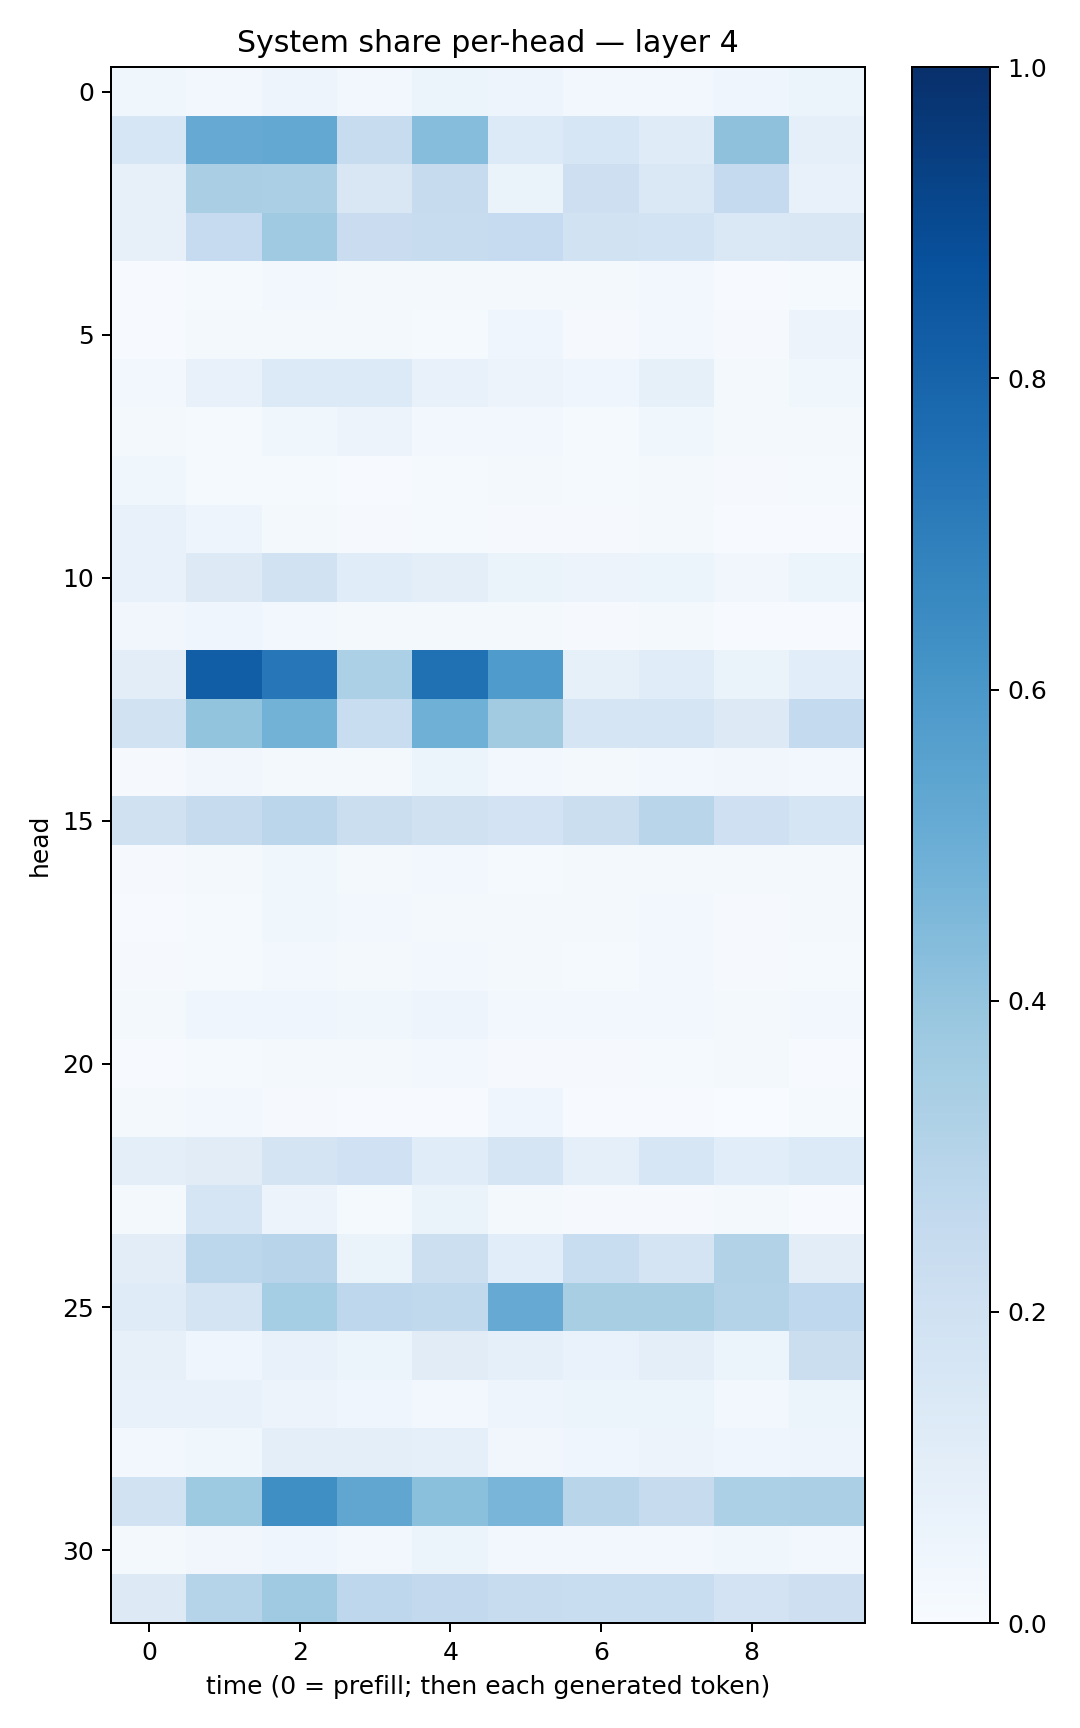

The file beside this chart, header and first rows:
0.03744093, 0.024749314, 0.048377853, 0.024209943, 0.059134897, 0.04745322, 0.02647771, 0.028369928, 0.04068342, 0.051391423
0.1572, 0.5138, 0.526, 0.2401, 0.4306, 0.1346, 0.1623, 0.1207, 0.4138, 0.09201
0.08095, 0.3388, 0.3337, 0.15, 0.2438, 0.06413, 0.2134, 0.1412, 0.2505, 0.07153
0.07957, 0.2482, 0.3696, 0.23, 0.2363, 0.2486, 0.1937, 0.1866, 0.1445, 0.1513
0.003934, 0.01263, 0.02594, 0.01828, 0.0162, 0.01619, 0.02227, 0.02662, 0.007391, 0.0139
0.007238, 0.02258, 0.02197, 0.02193, 0.01437, 0.0423, 0.01048, 0.02416, 0.009559, 0.0563
0.02937, 0.07472, 0.1367, 0.1355, 0.07517, 0.05628, 0.04541, 0.08316, 0.01707, 0.03708
0.01576, 0.01256, 0.0372, 0.05501, 0.03035, 0.02427, 0.01439, 0.03776, 0.0184, 0.0174
0.03574, 0.01296, 0.01206, 0.007589, 0.01406, 0.0193, 0.01435, 0.02062, 0.009785, 0.0118
0.07036, 0.04718, 0.0184, 0.01022, 0.0145, 0.01165, 0.0102, 0.02178, 0.005579, 0.007161
0.07561, 0.1278, 0.1934, 0.1164, 0.09815, 0.06569, 0.05477, 0.05964, 0.03138, 0.0604
0.03152, 0.0463, 0.02837, 0.01623, 0.01572, 0.01757, 0.009474, 0.02045, 0.007629, 0.007264
0.1045, 0.8224, 0.7247, 0.3295, 0.7517, 0.5843, 0.08461, 0.1166, 0.06467, 0.1065
0.1902, 0.3987, 0.479, 0.2335, 0.49, 0.3596, 0.1681, 0.1676, 0.1282, 0.2559
0.009792, 0.03233, 0.02159, 0.01776, 0.06161, 0.02772, 0.01858, 0.0257, 0.03398, 0.02542
0.1964, 0.2428, 0.2835, 0.2225, 0.1967, 0.1807, 0.2224, 0.2917, 0.2067, 0.1661
0.009555, 0.02338, 0.03852, 0.02151, 0.02499, 0.01544, 0.01775, 0.01844, 0.01902, 0.01919
0.007374, 0.0146, 0.03874, 0.02364, 0.01895, 0.01729, 0.02311, 0.02766, 0.01013, 0.01843
0.01132, 0.01466, 0.02474, 0.01754, 0.02457, 0.01948, 0.01455, 0.02682, 0.01118, 0.01192
0.02092, 0.0411, 0.04259, 0.03687, 0.04834, 0.0308, 0.03033, 0.02688, 0.01684, 0.02623
0.005944, 0.01176, 0.02037, 0.01624, 0.02506, 0.0108, 0.01065, 0.01475, 0.01799, 0.006801
0.02117, 0.02897, 0.009341, 0.006213, 0.005766, 0.0437, 0.004511, 0.006484, 0.00177, 0.01432
0.09793, 0.1116, 0.1731, 0.2026, 0.1141, 0.1697, 0.08921, 0.1582, 0.1092, 0.1356
0.02084, 0.1687, 0.05516, 0.01371, 0.06389, 0.02267, 0.009969, 0.01012, 0.02175, 0.006847
0.1045, 0.2786, 0.295, 0.06594, 0.2158, 0.1072, 0.2316, 0.1758, 0.315, 0.1042
0.1187, 0.177, 0.3536, 0.2767, 0.2618, 0.5135, 0.3406, 0.3426, 0.3078, 0.2695
0.08145, 0.04238, 0.07199, 0.05887, 0.1126, 0.08826, 0.07005, 0.1006, 0.05256, 0.2255
0.07505, 0.07599, 0.05784, 0.04043, 0.03052, 0.04953, 0.05998, 0.05164, 0.02641, 0.06205
0.0294, 0.03539, 0.09906, 0.09963, 0.09361, 0.03305, 0.04679, 0.05725, 0.04594, 0.04718
0.1889, 0.3717, 0.6363, 0.5339, 0.4201, 0.465, 0.2913, 0.2442, 0.3312, 0.333
0.01947, 0.0349, 0.04624, 0.03113, 0.05318, 0.0297, 0.02592, 0.03026, 0.03882, 0.02441
0.1286, 0.3045, 0.3708, 0.2762, 0.2601, 0.2368, 0.2314, 0.232, 0.1812, 0.2145
